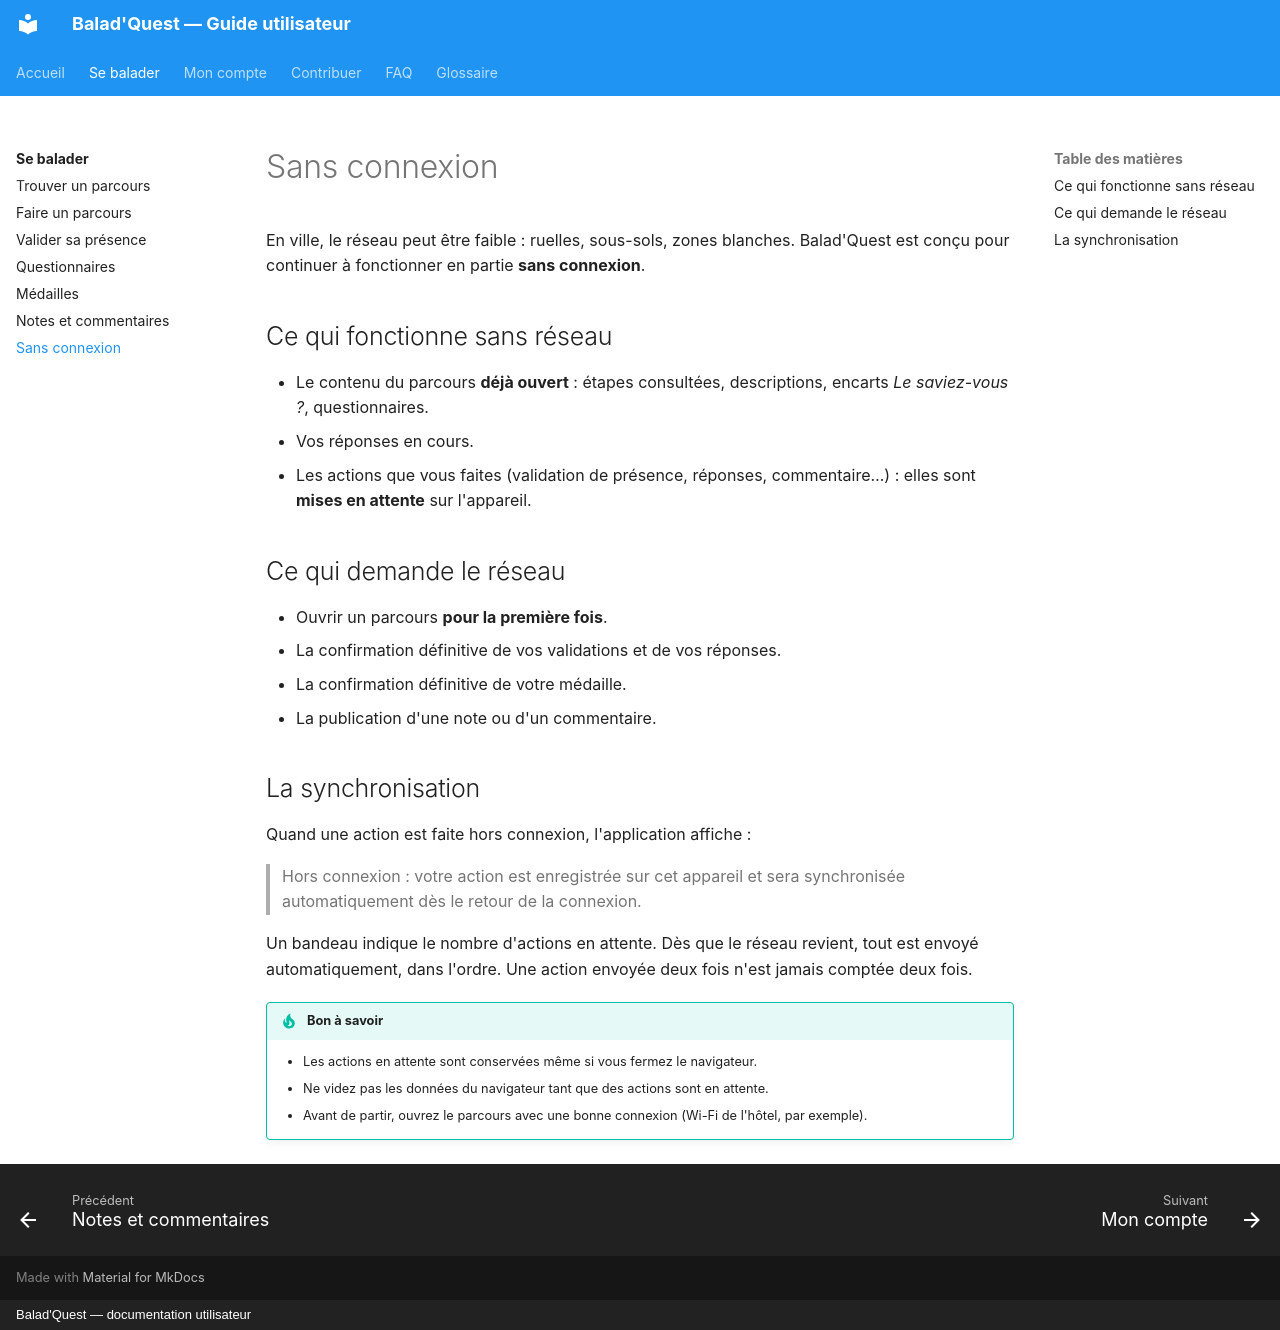

repository: morahk31/ai-project-parkours-docs · page: balader/hors-ligne/index.html · generator: mkdocs · copyright: Balad'Quest — documentation utilisateur

# Sans connexion

En ville, le réseau peut être faible : ruelles, sous-sols, zones blanches. Balad'Quest est conçu pour continuer à fonctionner en partie **sans connexion**.

## Ce qui fonctionne sans réseau

- Le contenu du parcours **déjà ouvert** : étapes consultées, descriptions, encarts *Le saviez-vous ?*, questionnaires.
- Vos réponses en cours.
- Les actions que vous faites (validation de présence, réponses, commentaire…) : elles sont **mises en attente** sur l'appareil.

## Ce qui demande le réseau

- Ouvrir un parcours **pour la première fois**.
- La confirmation définitive de vos validations et de vos réponses.
- La confirmation définitive de votre médaille.
- La publication d'une note ou d'un commentaire.

## La synchronisation

Quand une action est faite hors connexion, l'application affiche :

> Hors connexion : votre action est enregistrée sur cet appareil et sera synchronisée automatiquement dès le retour de la connexion.

Un bandeau indique le nombre d'actions en attente. Dès que le réseau revient, tout est envoyé automatiquement, dans l'ordre. Une action envoyée deux fois n'est jamais comptée deux fois.

!!! tip "Bon à savoir"
    - Les actions en attente sont conservées même si vous fermez le navigateur.
    - Ne videz pas les données du navigateur tant que des actions sont en attente.
    - Avant de partir, ouvrez le parcours avec une bonne connexion (Wi-Fi de l'hôtel, par exemple).
